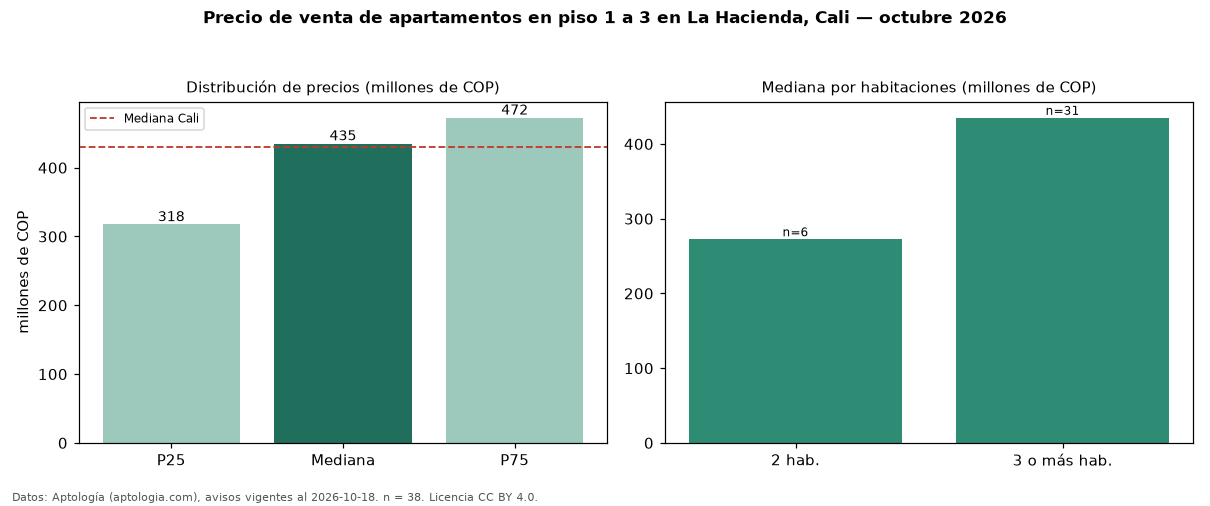

The data file committed next to this chart (first rows):
seccion, metrica, valor, moneda, n
filtro, piso1, en piso 1 a 3, , 38
precio, p25, 317500000, COP, 38
precio, mediana, 435000000, COP, 38
precio, p75, 472500000, COP, 38
precio, minimo, 230000000, COP, 38
precio, maximo, 720000000, COP, 38
m2, mediana_precio_m2, 4783333, COP, 38
m2, area_mediana_m2, 92.7, m2, 38
admin, mediana_admin_mes, 460000, COP, 37
banos, mediana_banos, 2.0, , 
parqueadero, pct_con_parqueadero, 97.2, %, 36
estrato, estrato_mas_frecuente, 5, , 38
habitaciones, 2, 272500000, COP, 6
habitaciones, 3+, 435000000, COP, 31
ciudad, mediana_ciudad_referencia, 430000000, COP, 
ciudad, mediana_m2_ciudad, 4650000, COP, 
fuente, fecha_datos, 2026-10-18, , 
fuente, atribucion, https://www.aptologia.com/venta/cali/la-…, , 
fuente, licencia, CC BY 4.0, , 
